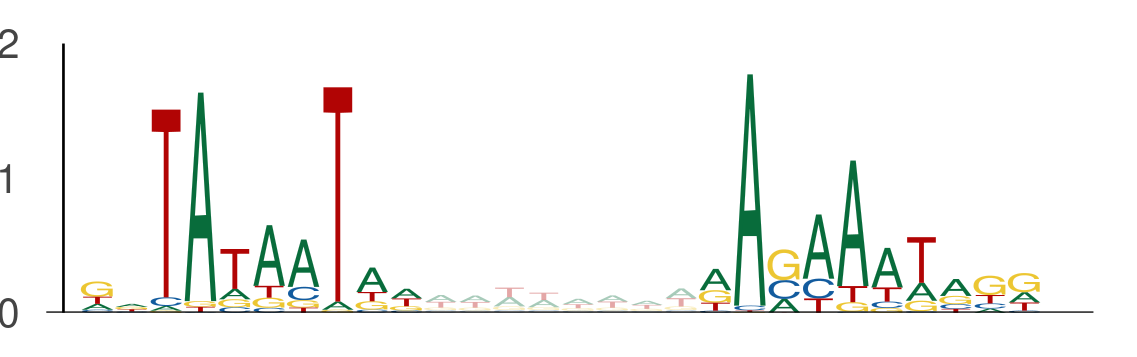

The data file committed next to this chart (first rows):
seq_index, start_position, end_position, is_reversed_complement
421, 127, 137, 0
421, 145, 155, 0
6000, 124, 134, 0
6000, 142, 152, 0
4512, 104, 114, 0
4512, 122, 132, 0
8089, 125, 135, 0
8089, 143, 153, 0
1310, 50, 60, 0
1310, 68, 78, 0
1208, 43, 53, 0
1208, 61, 71, 0
2352, 44, 54, 0
2352, 62, 72, 0
7425, 73, 83, 0
7425, 91, 101, 0
12319, 68, 78, 0
12319, 86, 96, 0
8447, 14, 24, 0
8447, 32, 42, 0
6612, 37, 47, 0
6612, 55, 65, 0
3963, 94, 104, 0
3963, 112, 122, 0
2461, 65, 75, 0
2461, 83, 93, 0
4573, 87, 97, 0
4573, 105, 115, 0
11211, 127, 137, 0
11211, 145, 155, 0
848, 52, 62, 0
848, 70, 80, 0
7821, 110, 120, 0
7821, 128, 138, 0
4213, 125, 135, 0
4213, 143, 153, 0
4245, 62, 72, 0
4245, 80, 90, 0
12540, 118, 128, 0
12540, 136, 146, 0
12317, 126, 136, 0
12317, 144, 154, 0
5314, 64, 74, 0
5314, 82, 92, 0
13789, 125, 135, 0
13789, 143, 153, 0
2354, 120, 130, 0
2354, 138, 148, 0
167, 125, 135, 0
167, 143, 153, 0
7492, 14, 24, 0
7492, 32, 42, 0
4461, 35, 45, 0
4461, 53, 63, 0
13387, 96, 106, 0
13387, 114, 124, 0
11427, 125, 135, 0
11427, 143, 153, 0
10105, 49, 59, 0
10105, 67, 77, 0
... 546 more rows
